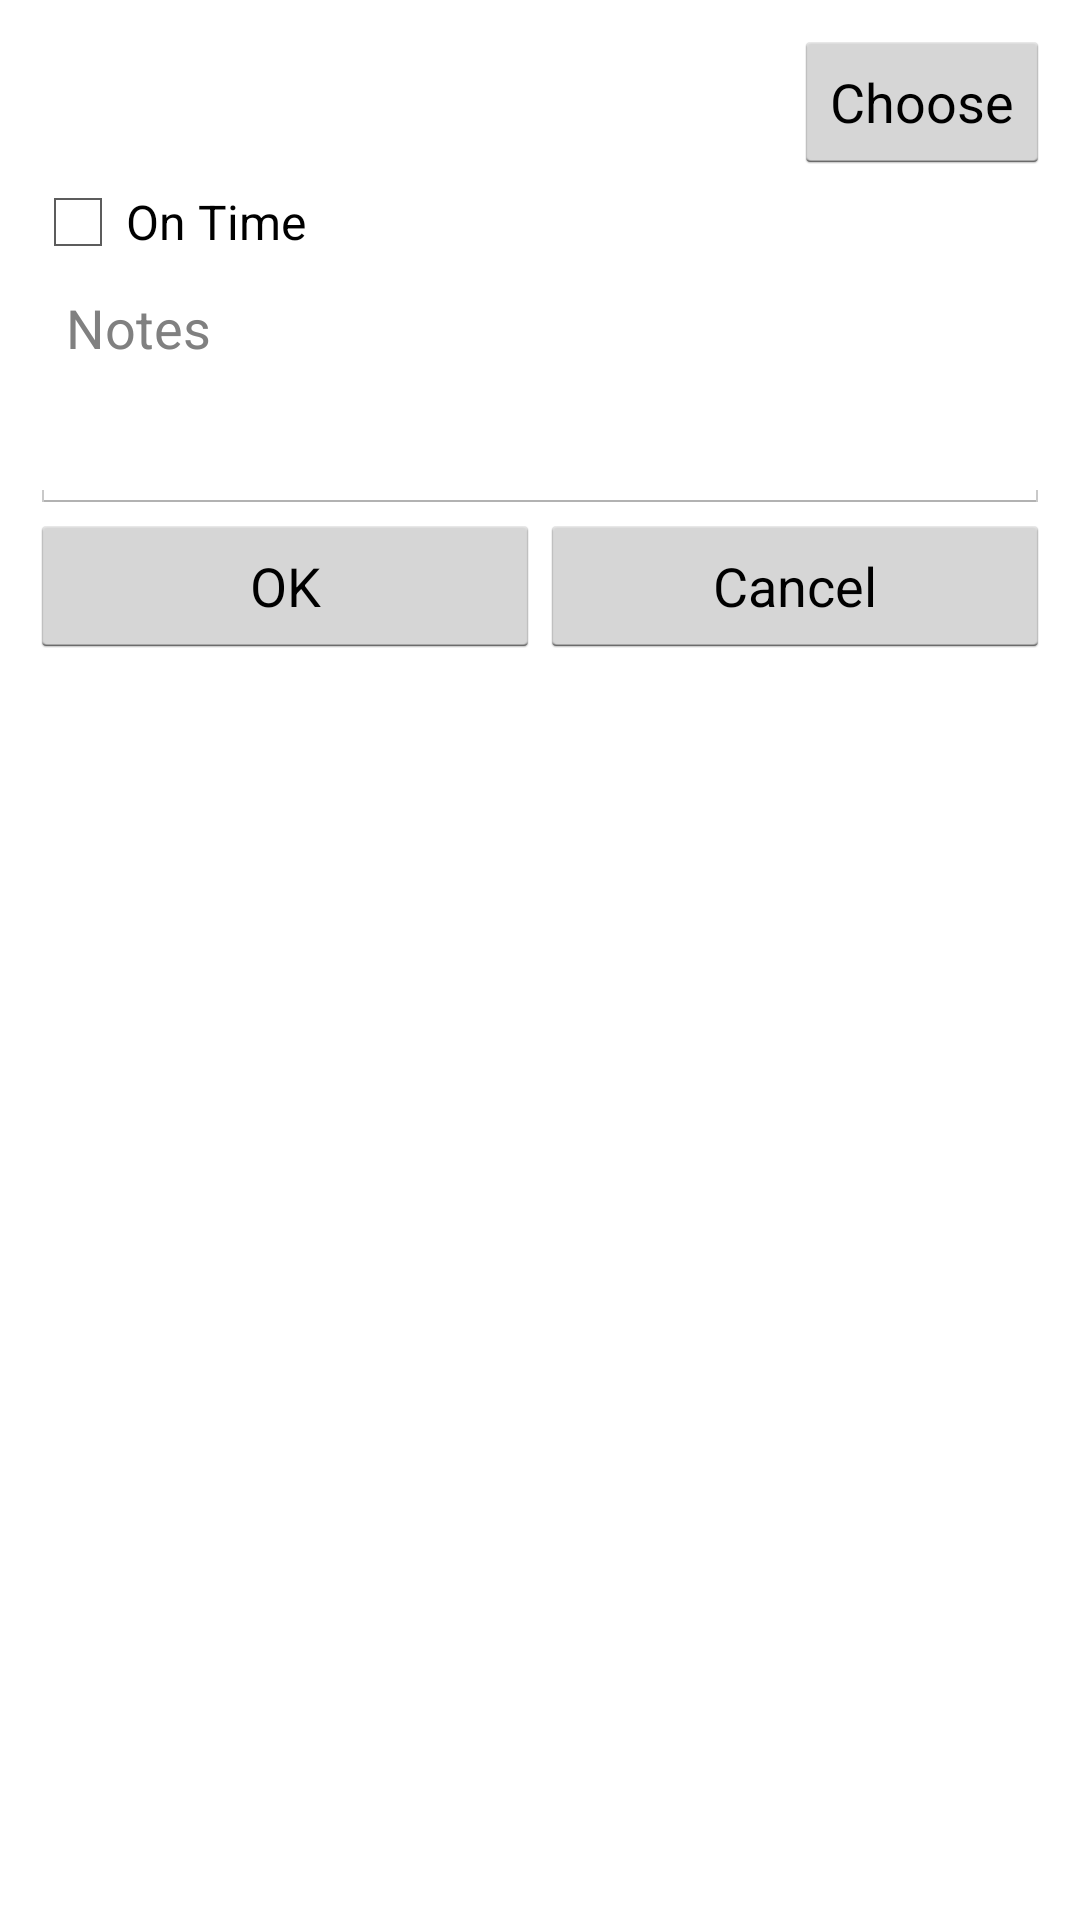

Produce the Android XML layout that renders to this screen, including the resource entries it uses.
<!-- AndroidManifest.xml: application theme android:Theme.Holo.Light -->
<!-- res/layout/edit_history.xml -->
<?xml version="1.0" encoding="UTF-8"?>
<LinearLayout xmlns:android="http://schemas.android.com/apk/res/android"
    android:layout_width="match_parent"
    android:layout_height="match_parent"
    android:minWidth="400dp"
    android:orientation="vertical"
    android:padding="10dp" >

    <RelativeLayout
        android:id="@+id/layout1"
        android:layout_width="match_parent"
        android:layout_height="wrap_content" >

        <LinearLayout
            android:id="@+id/vlayout"
            android:layout_width="wrap_content"
            android:layout_height="wrap_content"
            android:orientation="vertical" >

            <TextView
                android:id="@+id/dateText"
                android:layout_width="wrap_content"
                android:layout_height="wrap_content" />

            <TextView
                android:id="@+id/ago_future"
                android:layout_width="wrap_content"
                android:layout_height="wrap_content" />
        </LinearLayout>

        <Button
            android:id="@+id/buttonPickDate"
            android:layout_width="wrap_content"
            android:layout_height="wrap_content"
            android:layout_alignParentRight="true"
            android:text="@string/choose" />
    </RelativeLayout>

    <CheckBox
        android:id="@+id/checkBox1"
        android:layout_width="wrap_content"
        android:layout_height="wrap_content"
        android:text="@string/on_time" />

    <EditText
        android:id="@+id/editText1"
        android:layout_width="match_parent"
        android:layout_height="wrap_content"
        android:ems="10"
        android:gravity="top"
        android:hint="@string/notes"
        android:lines="3" >
    </EditText>

    <LinearLayout
        android:id="@+id/linearLayout3"
        android:layout_width="match_parent"
        android:layout_height="wrap_content" >

        

        <Button
            android:id="@+id/eventOK"
            android:layout_width="0dip"
            android:layout_height="wrap_content"
            android:layout_weight="1"
            android:text="@string/OK" />

        <Button
            android:id="@+id/eventCancel"
            android:layout_width="0dip"
            android:layout_height="wrap_content"
            android:layout_weight="1"
            android:text="@string/Cancel" />
    </LinearLayout>

</LinearLayout>
<!-- resources referenced by this layout -->
<resources>
  <string name="Cancel">Cancel</string>
  <string name="OK">OK</string>
  <string name="choose"> Choose</string>
  <string name="notes">Notes</string>
  <string name="on_time">On Time </string>
</resources>
